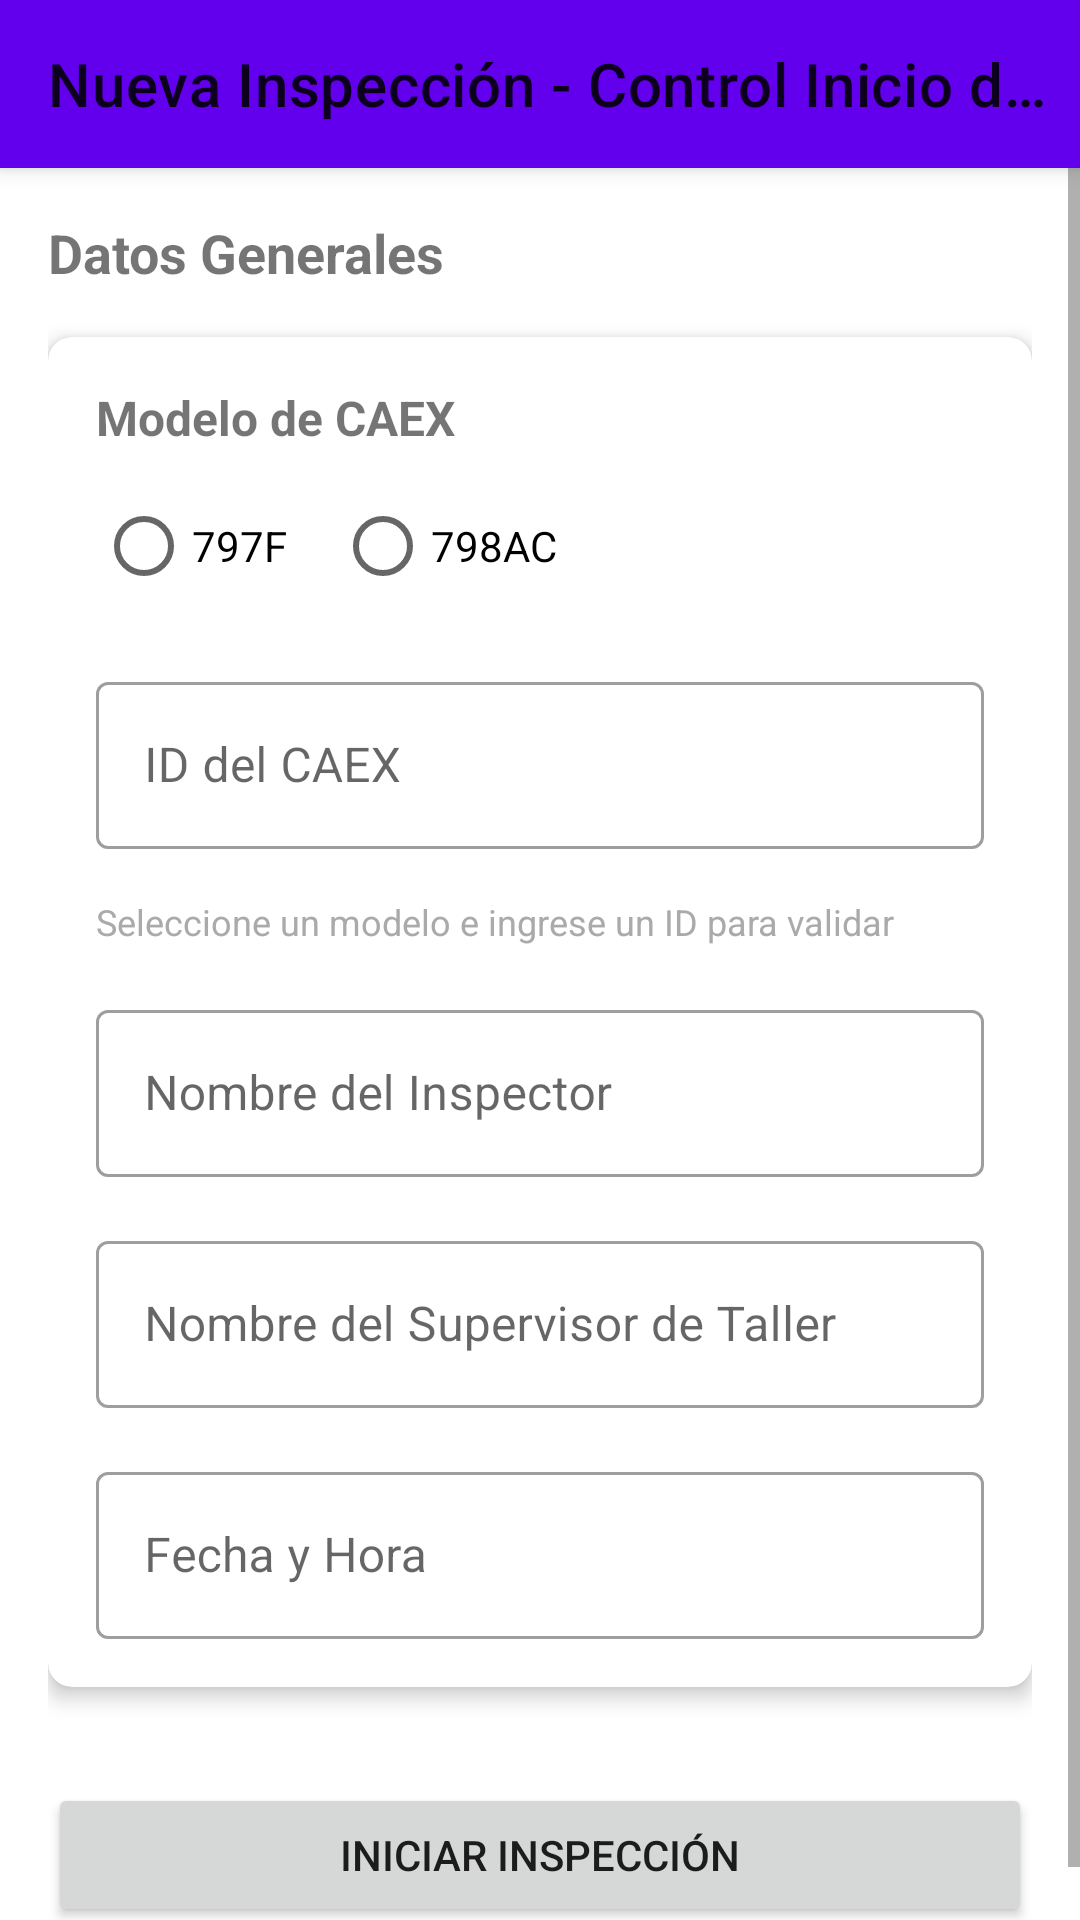

Reconstruct the res/layout file that produces this screen, plus the resources it refers to.
<!-- AndroidManifest.xml: application theme Theme.RoomKspDemo -->
<!-- res/layout/activity_create_inspection.xml -->
<?xml version="1.0" encoding="utf-8"?>
<androidx.constraintlayout.widget.ConstraintLayout xmlns:android="http://schemas.android.com/apk/res/android"
    xmlns:app="http://schemas.android.com/apk/res-auto"
    xmlns:tools="http://schemas.android.com/tools"
    android:layout_width="match_parent"
    android:layout_height="match_parent"
    tools:context=".ui.inspection.CreateInspectionActivity">

    <androidx.appcompat.widget.Toolbar
        android:id="@+id/toolbar"
        android:layout_width="0dp"
        android:layout_height="?attr/actionBarSize"
        android:background="?attr/colorPrimary"
        android:elevation="4dp"
        android:theme="@style/ThemeOverlay.AppCompat.ActionBar"
        app:layout_constraintEnd_toEndOf="parent"
        app:layout_constraintStart_toStartOf="parent"
        app:layout_constraintTop_toTopOf="parent"
        app:popupTheme="@style/ThemeOverlay.AppCompat.Light"
        app:title="Nueva Inspección - Control Inicio de Intervención" />

    <ScrollView
        android:layout_width="0dp"
        android:layout_height="0dp"
        app:layout_constraintBottom_toBottomOf="parent"
        app:layout_constraintEnd_toEndOf="parent"
        app:layout_constraintStart_toStartOf="parent"
        app:layout_constraintTop_toBottomOf="@+id/toolbar">

        <LinearLayout
            android:layout_width="match_parent"
            android:layout_height="wrap_content"
            android:orientation="vertical"
            android:padding="16dp">

            <TextView
                android:layout_width="match_parent"
                android:layout_height="wrap_content"
                android:text="Datos Generales"
                android:textSize="18sp"
                android:textStyle="bold"
                android:layout_marginBottom="16dp" />

            <com.google.android.material.card.MaterialCardView
                android:layout_width="match_parent"
                android:layout_height="wrap_content"
                android:layout_marginBottom="16dp"
                app:cardCornerRadius="8dp"
                app:cardElevation="4dp">

                <LinearLayout
                    android:layout_width="match_parent"
                    android:layout_height="wrap_content"
                    android:orientation="vertical"
                    android:padding="16dp">

                    
                    <TextView
                        android:layout_width="wrap_content"
                        android:layout_height="wrap_content"
                        android:text="Modelo de CAEX"
                        android:textSize="16sp"
                        android:textStyle="bold" />

                    <RadioGroup
                        android:id="@+id/modelRadioGroup"
                        android:layout_width="match_parent"
                        android:layout_height="wrap_content"
                        android:layout_marginTop="8dp"
                        android:layout_marginBottom="16dp"
                        android:orientation="horizontal">

                        <RadioButton
                            android:id="@+id/radio797F"
                            android:layout_width="wrap_content"
                            android:layout_height="wrap_content"
                            android:layout_marginEnd="16dp"
                            android:text="797F" />

                        <RadioButton
                            android:id="@+id/radio798AC"
                            android:layout_width="wrap_content"
                            android:layout_height="wrap_content"
                            android:text="798AC" />
                    </RadioGroup>

                    
                    <com.google.android.material.textfield.TextInputLayout
                        android:id="@+id/caexIdInputLayout"
                        style="@style/Widget.MaterialComponents.TextInputLayout.OutlinedBox"
                        android:layout_width="match_parent"
                        android:layout_height="wrap_content"
                        android:layout_marginBottom="16dp"
                        android:hint="ID del CAEX">

                        <com.google.android.material.textfield.TextInputEditText
                            android:id="@+id/caexIdEditText"
                            android:layout_width="match_parent"
                            android:layout_height="wrap_content"
                            android:inputType="number"
                            android:maxLength="3" />
                    </com.google.android.material.textfield.TextInputLayout>

                    
                    <TextView
                        android:id="@+id/idValidationTextView"
                        android:layout_width="match_parent"
                        android:layout_height="wrap_content"
                        android:layout_marginBottom="16dp"
                        android:text="Seleccione un modelo e ingrese un ID para validar"
                        android:textColor="@android:color/darker_gray"
                        android:textSize="12sp" />

                    
                    <com.google.android.material.textfield.TextInputLayout
                        style="@style/Widget.MaterialComponents.TextInputLayout.OutlinedBox"
                        android:layout_width="match_parent"
                        android:layout_height="wrap_content"
                        android:layout_marginBottom="16dp"
                        android:hint="Nombre del Inspector">

                        <com.google.android.material.textfield.TextInputEditText
                            android:id="@+id/inspectorNameEditText"
                            android:layout_width="match_parent"
                            android:layout_height="wrap_content"
                            android:inputType="textPersonName" />
                    </com.google.android.material.textfield.TextInputLayout>

                    
                    <com.google.android.material.textfield.TextInputLayout
                        style="@style/Widget.MaterialComponents.TextInputLayout.OutlinedBox"
                        android:layout_width="match_parent"
                        android:layout_height="wrap_content"
                        android:layout_marginBottom="16dp"
                        android:hint="Nombre del Supervisor de Taller">

                        <com.google.android.material.textfield.TextInputEditText
                            android:id="@+id/supervisorNameEditText"
                            android:layout_width="match_parent"
                            android:layout_height="wrap_content"
                            android:inputType="textPersonName" />
                    </com.google.android.material.textfield.TextInputLayout>

                    
                    <com.google.android.material.textfield.TextInputLayout
                        style="@style/Widget.MaterialComponents.TextInputLayout.OutlinedBox"
                        android:layout_width="match_parent"
                        android:layout_height="wrap_content"
                        android:hint="Fecha y Hora">

                        <com.google.android.material.textfield.TextInputEditText
                            android:id="@+id/dateTimeEditText"
                            android:layout_width="match_parent"
                            android:layout_height="wrap_content"
                            android:enabled="false"
                            android:inputType="none" />
                    </com.google.android.material.textfield.TextInputLayout>
                </LinearLayout>
            </com.google.android.material.card.MaterialCardView>

            
            <Button
                android:id="@+id/startInspectionButton"
                android:layout_width="match_parent"
                android:layout_height="wrap_content"
                android:layout_marginTop="16dp"
                android:text="Iniciar Inspección"
                app:icon="@android:drawable/ic_menu_send" />
        </LinearLayout>
    </ScrollView>
</androidx.constraintlayout.widget.ConstraintLayout>
<!-- resources referenced by this layout -->
<resources>
  <style name="Theme.RoomKspDemo" parent="Theme.MaterialComponents.DayNight.NoActionBar">
          
          <item name="colorPrimary">@color/purple_500</item>
          <item name="colorPrimaryVariant">@color/purple_700</item>
          <item name="colorOnPrimary">@color/white</item>
          
          <item name="colorSecondary">@color/teal_200</item>
          <item name="colorSecondaryVariant">@color/teal_700</item>
          <item name="colorOnSecondary">@color/black</item>
          
          <item name="android:statusBarColor">?attr/colorPrimaryVariant</item>
          
      </style>
  <color name="purple_500">#FF6200EE</color>
  <color name="purple_700">#FF3700B3</color>
  <color name="white">#FFFFFFFF</color>
  <color name="teal_200">#FF03DAC5</color>
  <color name="teal_700">#FF018786</color>
  <color name="black">#FF000000</color>
</resources>
